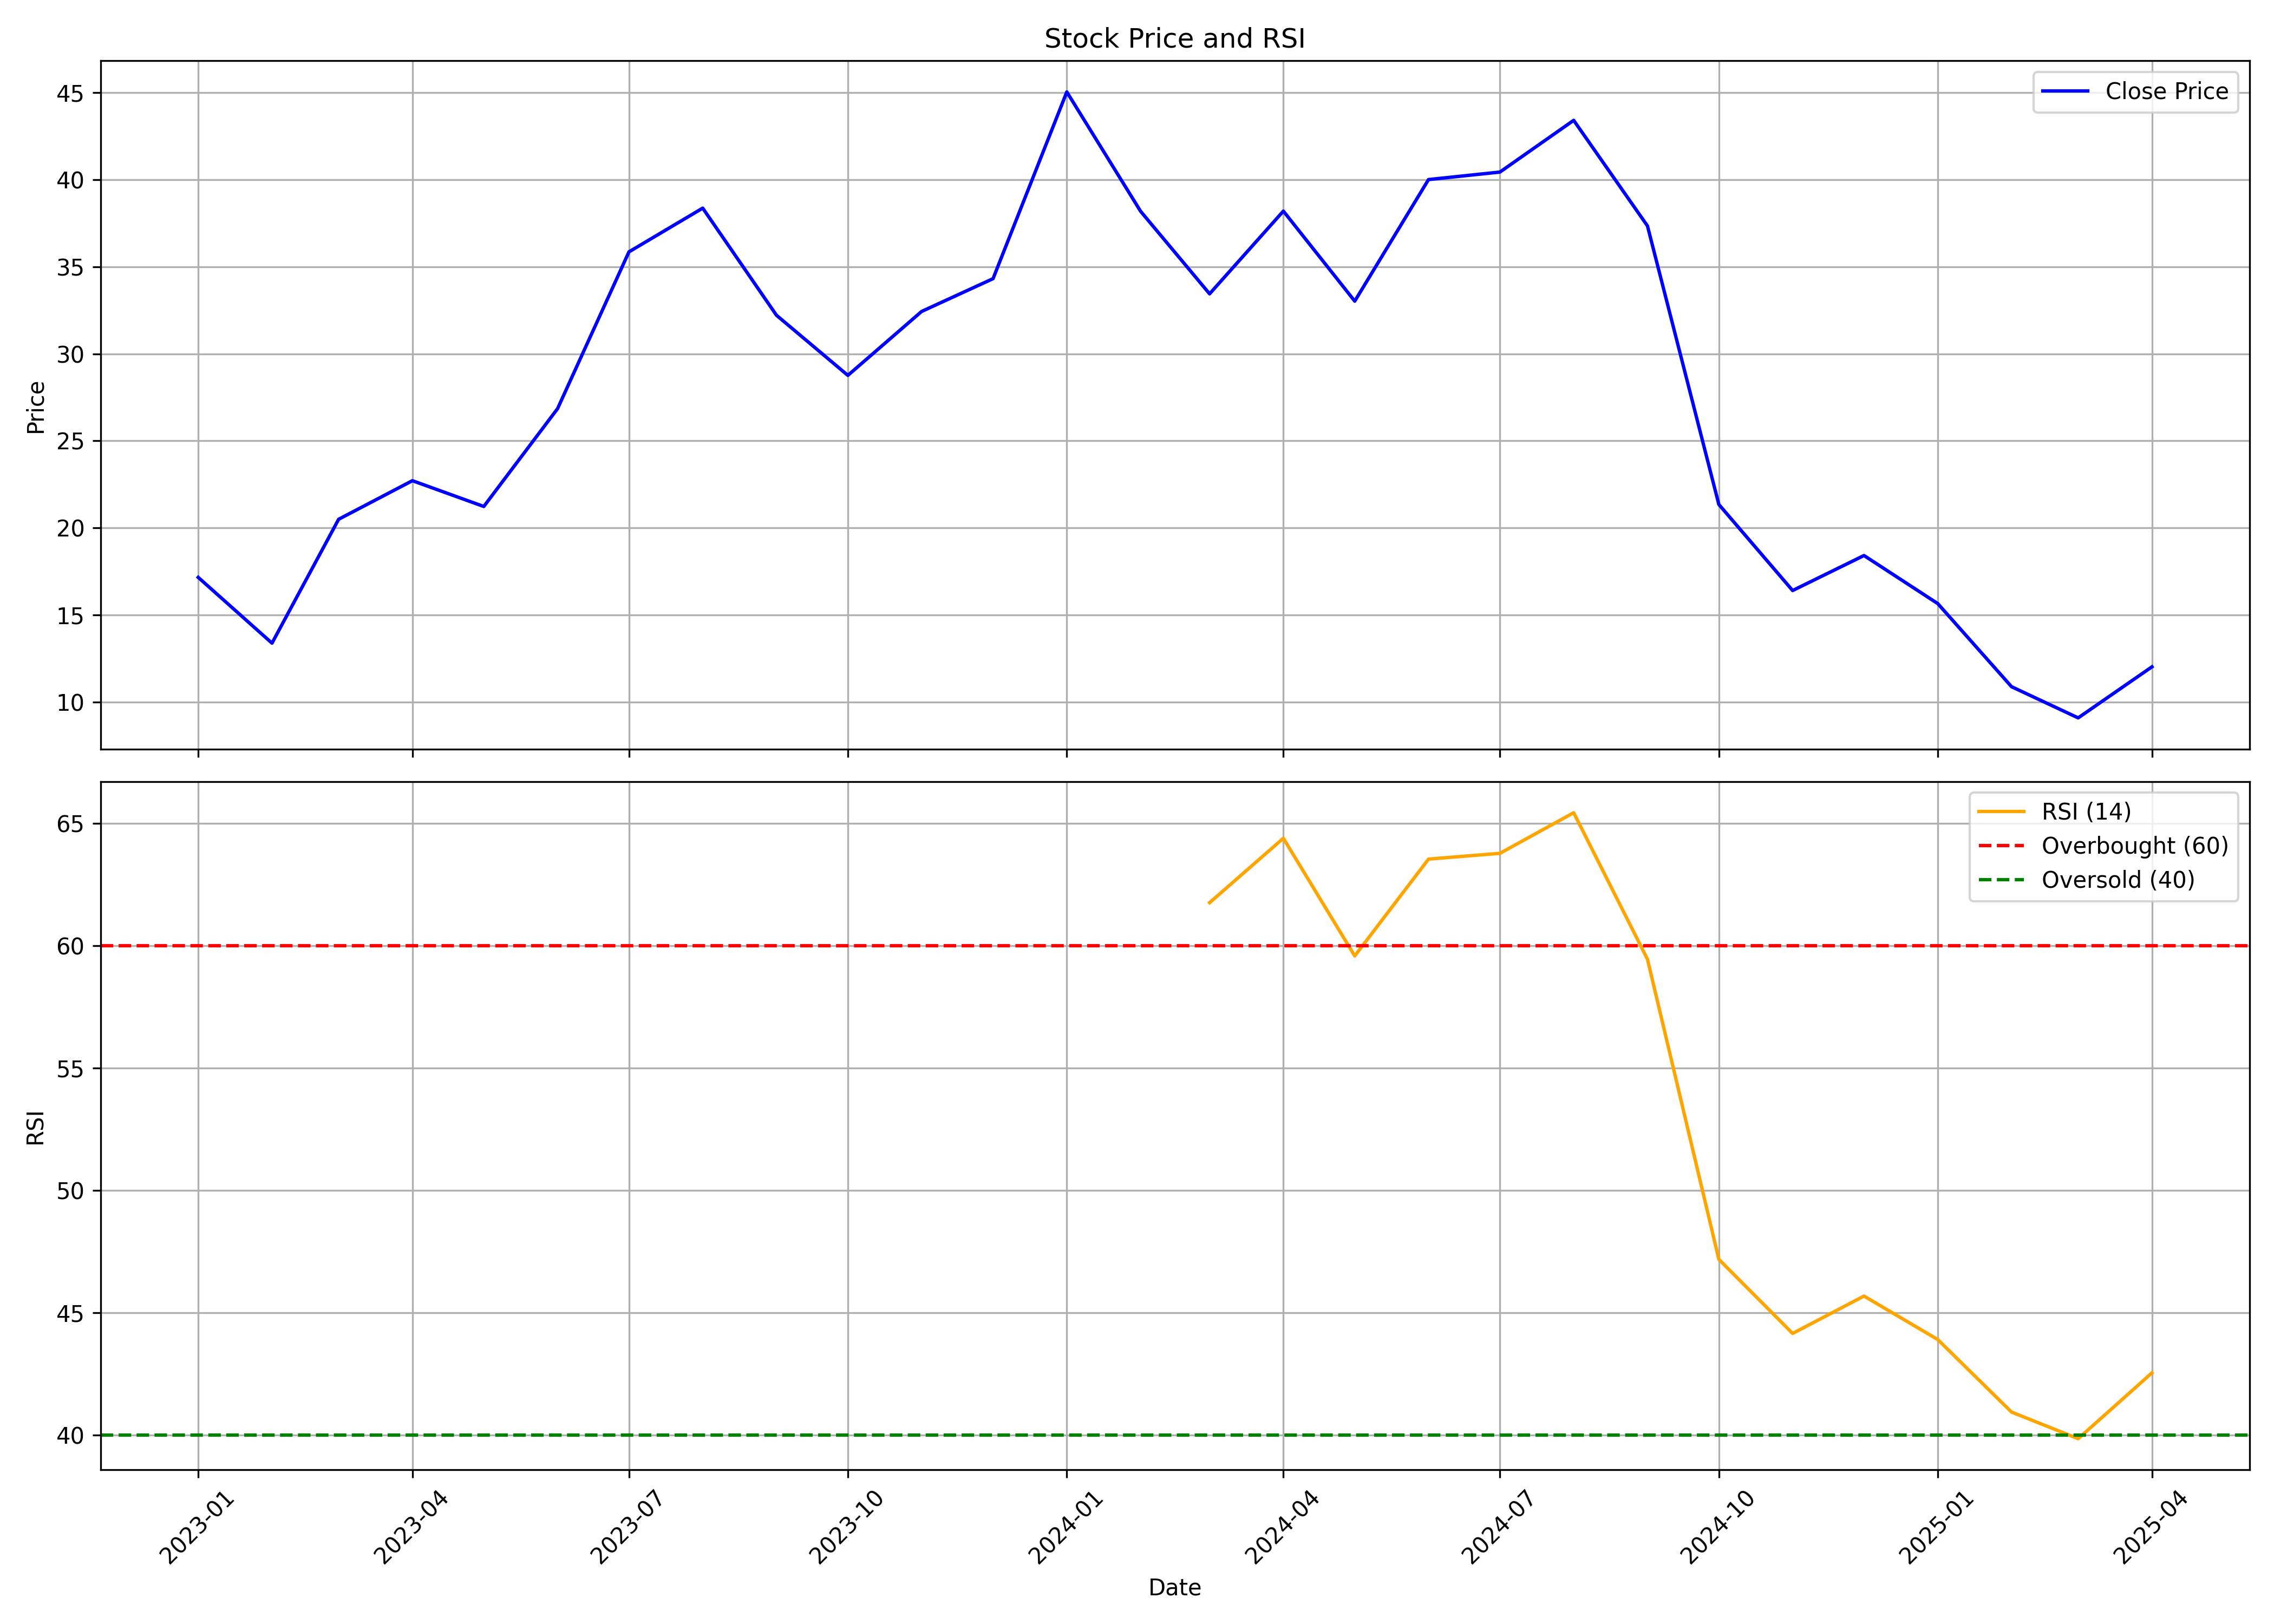

The file beside this chart, header and first rows:
, Unnamed: 0, date, symbol, open, high, low, close, volume, rsi
0, 0, 2023-01-01, KAMOPAINTS, 18.01, 20.84, 17.07, 17.17, 18926810, 
1, 1, 2023-02-01, KAMOPAINTS, 16.9, 17.8, 13.1, 13.39, 33438950, 
2, 2, 2023-03-01, KAMOPAINTS, 13.3, 21.67, 13.3, 20.5, 144448140, 
3, 3, 2023-04-01, KAMOPAINTS, 20.59, 24.97, 19.54, 22.72, 105869600, 
4, 4, 2023-05-01, KAMOPAINTS, 22.72, 25.6, 21.07, 21.24, 99009330, 
5, 5, 2023-06-01, KAMOPAINTS, 21.39, 28.76, 21.03, 26.85, 130979340, 
6, 6, 2023-07-01, KAMOPAINTS, 26.94, 36.42, 26.3, 35.85, 150397960, 
7, 7, 2023-08-01, KAMOPAINTS, 38.78, 40.6, 32.2, 38.36, 47125600, 
8, 8, 2023-09-01, KAMOPAINTS, 38.87, 38.87, 30.61, 32.21, 4719805, 
9, 9, 2023-10-01, KAMOPAINTS, 32.21, 34.92, 27.0, 28.76, 15351700, 
10, 10, 2023-11-01, KAMOPAINTS, 28.82, 35.26, 27.84, 32.43, 35109065, 
11, 11, 2023-12-01, KAMOPAINTS, 32.68, 37.88, 30.41, 34.31, 76886705, 
12, 12, 2024-01-01, KAMOPAINTS, 34.68, 49.0, 32.11, 45.03, 111721215, 
13, 13, 2024-02-01, KAMOPAINTS, 45.69, 46.75, 37.25, 38.18, 224248335, 
14, 14, 2024-03-01, KAMOPAINTS, 38.79, 40.2, 31.11, 33.44, 76284525, 61.77
15, 15, 2024-04-01, KAMOPAINTS, 34.0, 39.69, 33.22, 38.19, 88948585, 64.4
16, 16, 2024-05-01, KAMOPAINTS, 38.19, 39.19, 32.84, 33.02, 64631690, 59.59
17, 17, 2024-06-01, KAMOPAINTS, 34.24, 44.75, 30.61, 40.0, 186404848, 63.55
18, 18, 2024-07-01, KAMOPAINTS, 40.6, 43.0, 37.01, 40.43, 201682687, 63.78
19, 19, 2024-08-01, KAMOPAINTS, 40.15, 43.63, 34.4, 43.4, 180148994, 65.44
20, 20, 2024-09-01, KAMOPAINTS, 44.0, 58.6, 37.34, 37.34, 585128752, 59.46
21, 21, 2024-10-01, KAMOPAINTS, 33.6, 33.6, 17.9, 21.35, 95072001, 47.19
22, 22, 2024-11-01, KAMOPAINTS, 21.98, 23.52, 16.41, 16.41, 6926288, 44.16
23, 23, 2024-12-01, KAMOPAINTS, 16.08, 21.49, 16.05, 18.42, 11287910, 45.69
24, 24, 2025-01-01, KAMOPAINTS, 18.42, 19.27, 14.51, 15.66, 10977740, 43.91
25, 25, 2025-02-01, KAMOPAINTS, 15.8, 15.8, 10.87, 10.89, 6646282, 40.94
26, 26, 2025-03-01, KAMOPAINTS, 11.28, 12.31, 9.1, 9.1, 17362281, 39.86
27, 27, 2025-04-01, KAMOPAINTS, 9.28, 12.2, 9.19, 12.03, 7609608, 42.55
